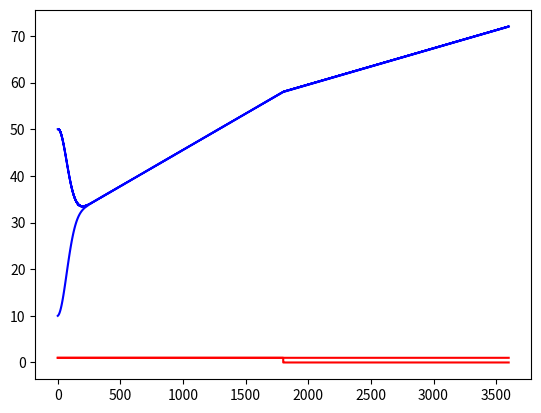

Reproduce this figure in Python.
import numpy as np
from scipy import signal
import matplotlib.pyplot as plt


def greedyController(x0,xg):
    numVars = len(x0)
    u = np.ones(numVars)
    for i in range(0,numVars):
        if x0[i] > xg[i]:
            u[i] = 0.0
    return u


c=0.0001 #room transfer coef
cu=0.02  #heating on coef

A = [[-c,c],[c,-c]]
B = [[cu,0.0],[0.0,cu]]
C = A
D = B
x0=[50.0,10.0]
xg=[50.0,200.0]

sys1 = signal.StateSpace(A,B,C,D)
simTime = 60*60*1
controlStep = 15*60
c = greedyController(x0,xg)
tall = []
uall = np.array([]).reshape((0,len(x0)))
xall = np.array([]).reshape((0,len(x0)))


for ti in range(0,simTime,1):
    t=np.linspace(ti,ti+1,10)
    if ti%controlStep==0:
        c = greedyController(x0,xg)
    u=np.transpose([np.ones(len(t))*c[0],np.ones(len(t))*c[1]])
    t1,y1,x1 = signal.lsim(sys1,u,t,x0)
    x0 = x1[len(x1)-3]
    tall = np.concatenate((tall,t1),axis=0)
    uall = np.concatenate((uall,u),axis=0)
    xall = np.concatenate((xall,x1),axis=0)



plt.plot(tall,uall,'r-')
plt.plot(tall,xall,'b-')
plt.show()



